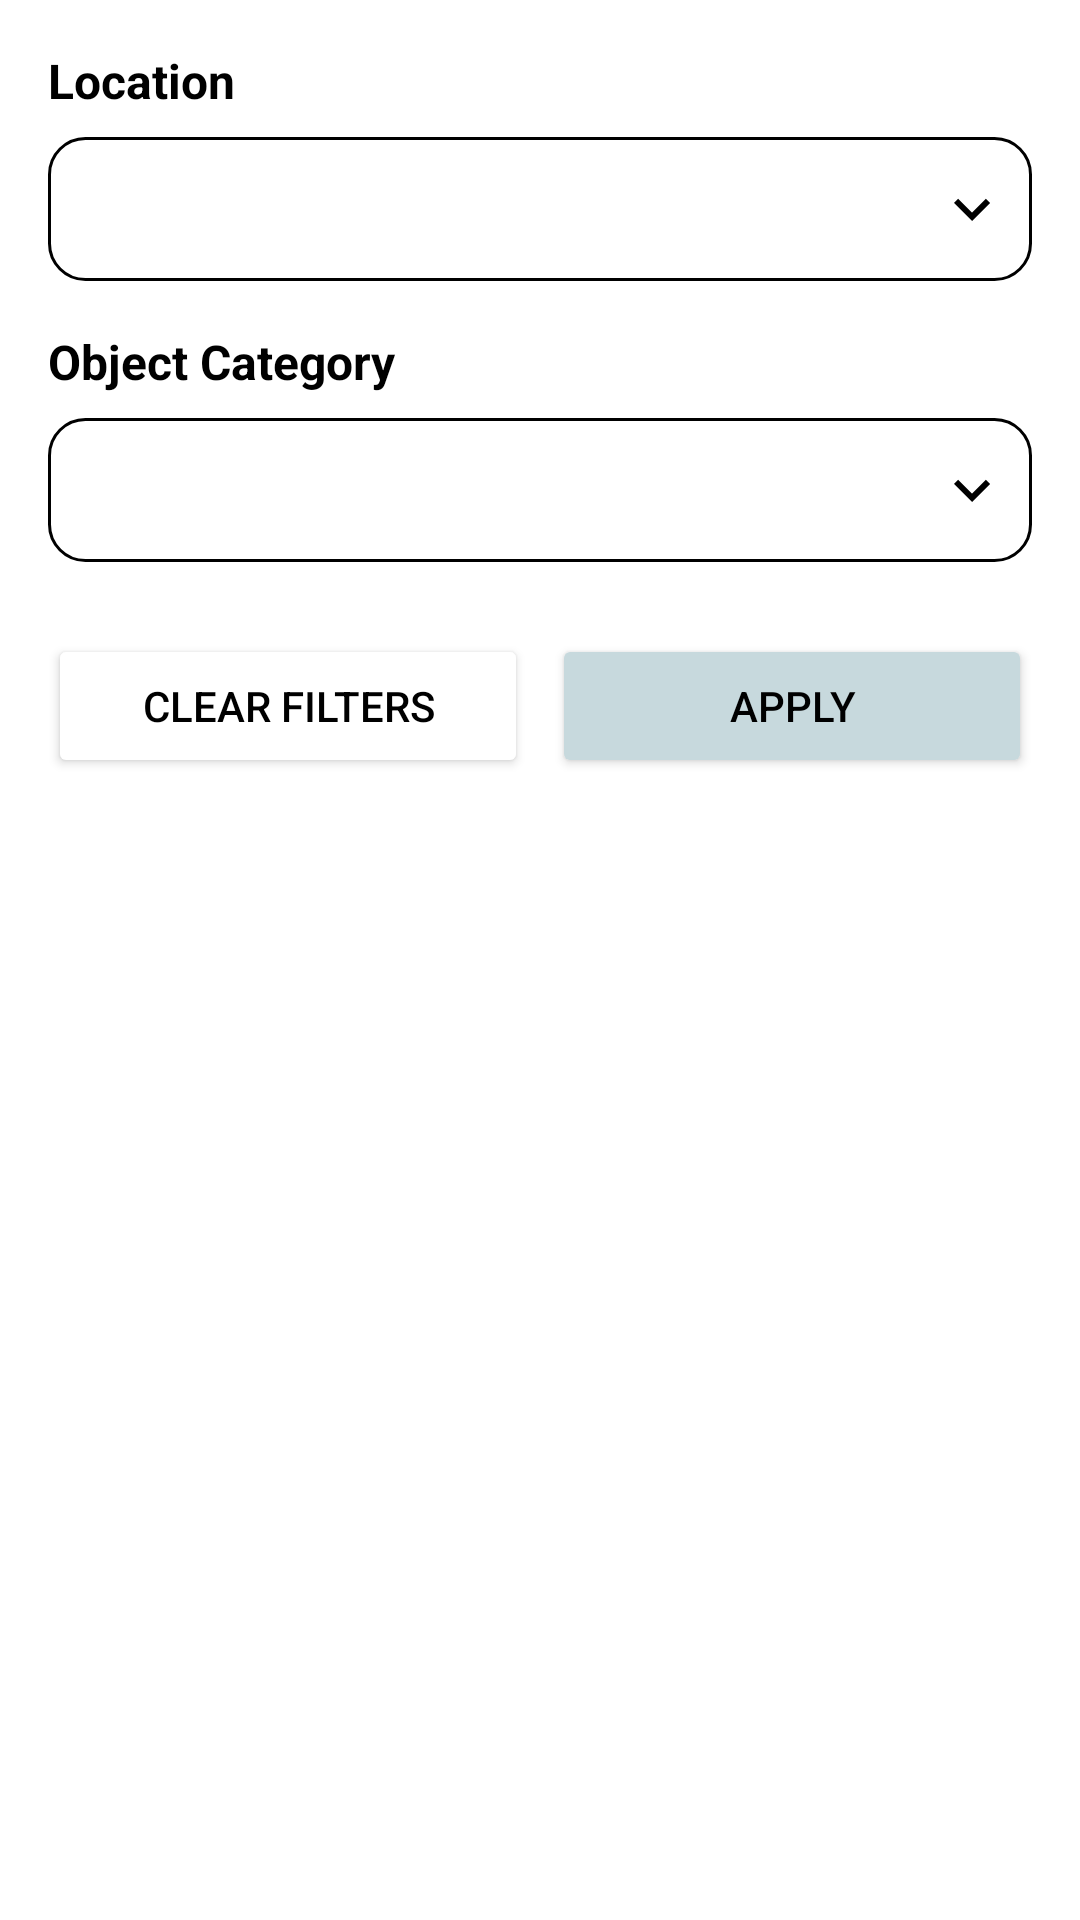

Write the Android layout XML for this screen, with the resource values it uses.
<!-- AndroidManifest.xml: application theme Theme.LostPals -->
<!-- res/layout/dialog_filter.xml -->
<LinearLayout xmlns:android="http://schemas.android.com/apk/res/android"
    xmlns:app="http://schemas.android.com/apk/res-auto"
    android:layout_width="match_parent"
    android:layout_height="wrap_content"
    android:orientation="vertical"
    android:padding="16dp"
    android:background="@android:color/white">

    <TextView
        android:layout_width="match_parent"
        android:layout_height="wrap_content"
        android:text="Location"
        android:textStyle="bold"
        android:textSize="16sp"
        android:layout_marginBottom="8dp"
        android:textColor="@android:color/black"/>

    <Spinner
        android:id="@+id/spinnerLocation"
        android:layout_width="match_parent"
        android:layout_height="48dp"
        android:layout_marginBottom="16dp"
        android:paddingStart="12dp"
        android:paddingEnd="12dp"
        android:background="@drawable/spinner_background" />

    <TextView
        android:layout_width="match_parent"
        android:layout_height="wrap_content"
        android:text="Object Category"
        android:textStyle="bold"
        android:textSize="16sp"
        android:layout_marginBottom="8dp"
        android:textColor="@android:color/black"/>

    <Spinner
        android:id="@+id/spinnerObjectType"
        android:layout_width="match_parent"
        android:layout_height="48dp"
        android:layout_marginBottom="24dp"
        android:paddingStart="12dp"
        android:paddingEnd="12dp"
        android:background="@drawable/spinner_background" />
    <LinearLayout
        android:layout_width="match_parent"
        android:layout_height="wrap_content"
        android:orientation="horizontal">

        <Button
            android:id="@+id/btnClear"
            android:layout_width="0dp"
            android:layout_height="wrap_content"
            android:layout_weight="1"
            android:text="Clear Filters"
            android:layout_marginEnd="8dp"
            android:backgroundTint="@color/grey"
            android:textColor="@color/black" />

        <Button
            android:id="@+id/btnApply"
            android:layout_width="0dp"
            android:layout_height="wrap_content"
            android:layout_weight="1"
            android:text="Apply"
            android:backgroundTint="@color/primary"
            android:textColor="@color/black" />
    </LinearLayout>
</LinearLayout>
<!-- resources referenced by this layout -->
<resources>
  <color name="black">#FF000000</color>
  <color name="primary">#C7D9DD</color>
  <!-- drawable spinner_background (drawable) -->
  <?xml version="1.0" encoding="utf-8"?>
  <layer-list xmlns:android="http://schemas.android.com/apk/res/android">
      <item>
          <shape android:shape="rectangle">
              <solid android:color="@android:color/white" />
              <stroke android:width="1dp" android:color="@color/stroke" />
              <corners android:radius="12dp" />
          </shape>
      </item>
      <item
          android:drawable="@drawable/baseline_keyboard_arrow_down_24"
          android:gravity="center_vertical|end"
          android:right="8dp"/>
  </layer-list>
  <style name="Theme.LostPals" parent="Base.Theme.LostPals" />
  <!-- drawable baseline_keyboard_arrow_down_24 (drawable) -->
  <vector xmlns:android="http://schemas.android.com/apk/res/android" android:height="24dp" android:tint="#000000" android:viewportHeight="24" android:viewportWidth="24" android:width="24dp">
  
      <path android:fillColor="@android:color/white" android:pathData="M7.41,8.59L12,13.17l4.59,-4.58L18,10l-6,6 -6,-6 1.41,-1.41z"/>
      
  </vector>
  <style name="Base.Theme.LostPals" parent="Theme.Material3.DayNight.NoActionBar">
          
          
      </style>
</resources>
